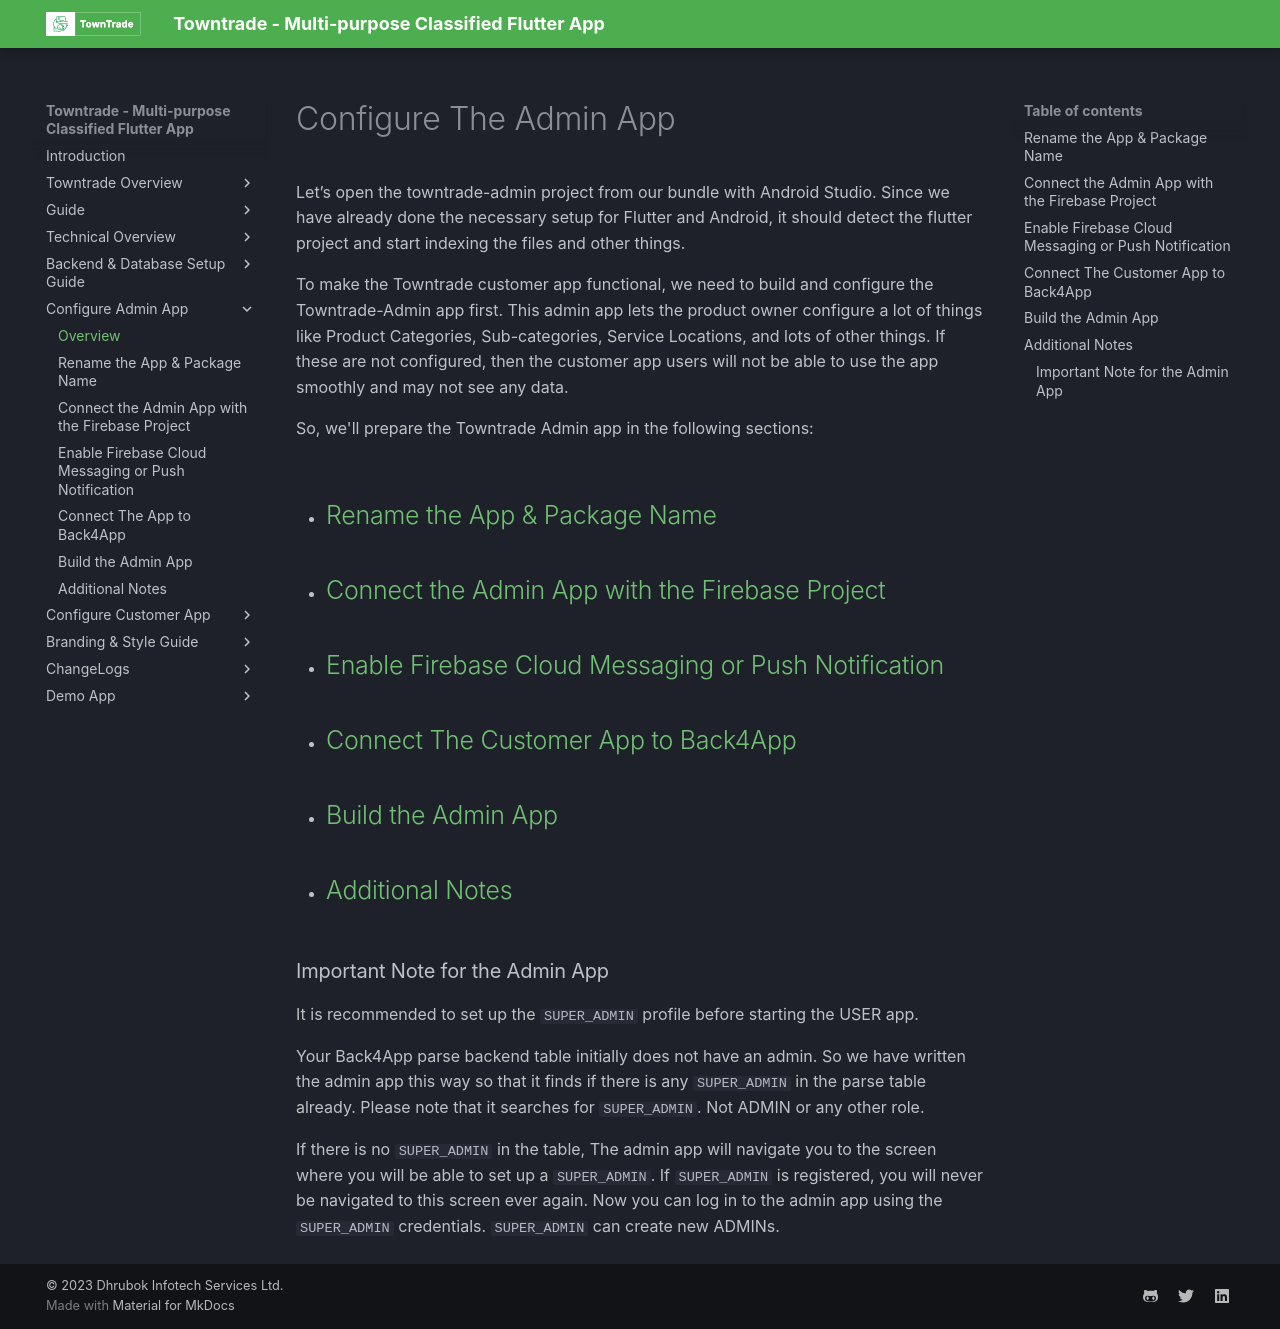

repository: dhrubokinfotech/towntrade-flutter-docs · page: configure-admin-app.html · generator: mkdocs

# Configure The Admin App

Let’s open the towntrade-admin project from our bundle with Android Studio. Since we have already done the necessary setup for Flutter and Android, it should detect the flutter project and start indexing the files and other things.

To make the Towntrade customer app functional, we need to build and configure the Towntrade-Admin app first. This admin app lets the product owner configure a lot of things like Product Categories, Sub-categories, Service Locations, and lots of other things. If these are not configured, then the customer app users will not be able to use the app smoothly and may not see any data.

So, we'll prepare the Towntrade Admin app in the following sections:

- ## [Rename the App & Package Name](rename-app-and-package-name.md)

- ## [Connect the Admin App with the Firebase Project](connect-admin-app-firebase.md)

- ## [Enable Firebase Cloud Messaging or Push Notification](firebase-cloud-messaging.md)

- ## [Connect The Customer App to Back4App](connect-back4ap.md)

- ## [Build the Admin App](build-admin-app.md)

- ## [Additional Notes](additional-notes.md)

### Important Note for the Admin App

It is recommended to set up the `SUPER_ADMIN` profile before starting the USER app.

Your Back4App parse backend table initially does not have an admin. So we have written the admin app this way so that it finds if there is any `SUPER_ADMIN` in the parse table already. Please note that it searches for `SUPER_ADMIN`. Not ADMIN or any other role.

If there is no `SUPER_ADMIN` in the table, The admin app will navigate you to the screen where you will be able to set up a `SUPER_ADMIN`. If `SUPER_ADMIN` is registered, you will never be navigated to this screen ever again. Now you can log in to the admin app using the `SUPER_ADMIN` credentials. `SUPER_ADMIN` can create new ADMINs.
